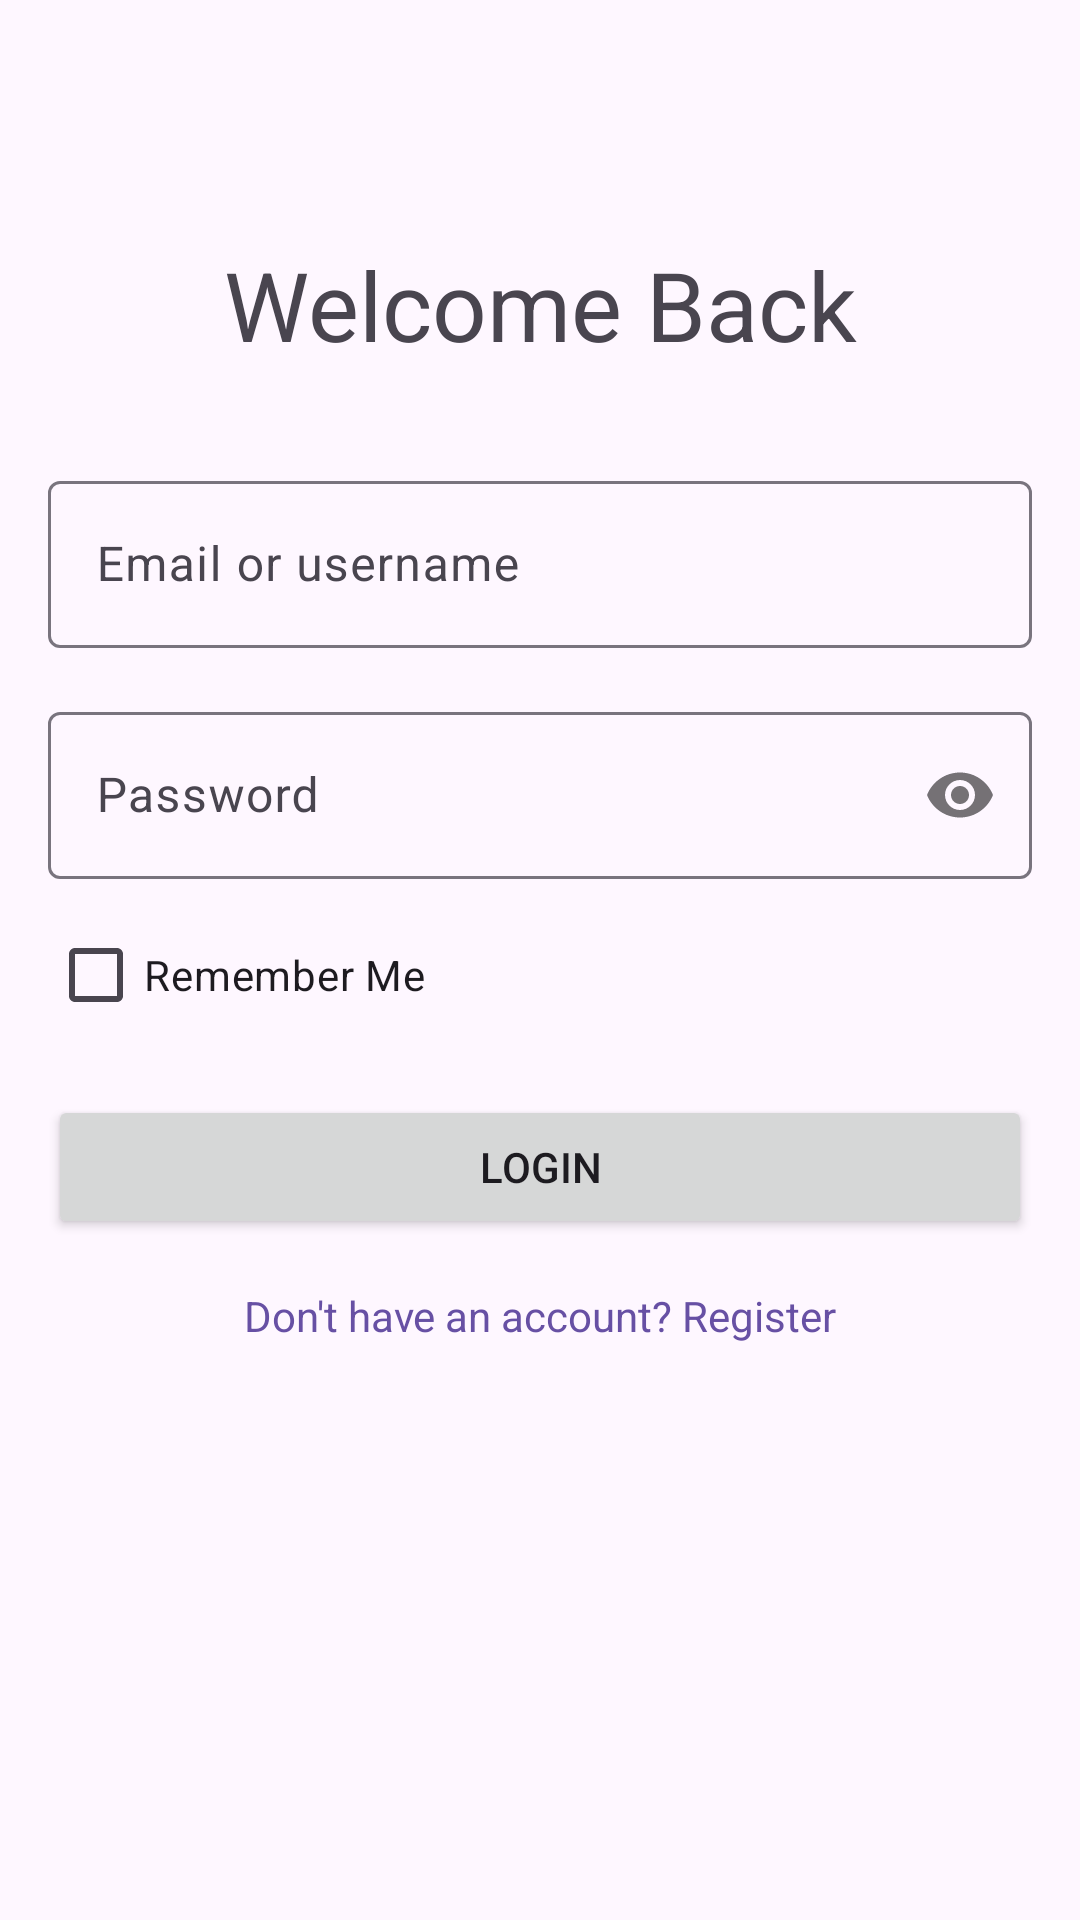

This screen was rendered from an Android layout file. Write that file and the resources it references.
<!-- AndroidManifest.xml: application theme Theme.StudyPlanner -->
<!-- res/layout/fragment_login.xml -->
<?xml version="1.0" encoding="utf-8"?>
<androidx.constraintlayout.widget.ConstraintLayout
    xmlns:android="http://schemas.android.com/apk/res/android"
    xmlns:app="http://schemas.android.com/apk/res-auto"
    xmlns:tools="http://schemas.android.com/tools"
    android:layout_width="match_parent"
    android:layout_height="match_parent"
    android:padding="16dp"
    tools:context=".ui.auth.LoginFragment">

    <TextView
        android:id="@+id/textViewTitle"
        android:layout_width="wrap_content"
        android:layout_height="wrap_content"
        android:text="Welcome Back"
        android:textAppearance="@style/TextAppearance.Material3.HeadlineLarge"
        app:layout_constraintTop_toTopOf="parent"
        app:layout_constraintStart_toStartOf="parent"
        app:layout_constraintEnd_toEndOf="parent"
        android:layout_marginTop="64dp"/>

    <com.google.android.material.textfield.TextInputLayout
        android:id="@+id/textFieldEmail"
        android:layout_width="0dp"
        android:layout_height="wrap_content"
        android:hint="Email or username"
        app:layout_constraintTop_toBottomOf="@id/textViewTitle"
        app:layout_constraintStart_toStartOf="parent"
        app:layout_constraintEnd_toEndOf="parent"
        android:layout_marginTop="32dp">

        <com.google.android.material.textfield.TextInputEditText
            android:layout_width="match_parent"
            android:layout_height="wrap_content"
            android:inputType="textEmailAddress"/>
    </com.google.android.material.textfield.TextInputLayout>

    <com.google.android.material.textfield.TextInputLayout
        android:id="@+id/textFieldPassword"
        android:layout_width="0dp"
        android:layout_height="wrap_content"
        android:hint="Password"
        app:passwordToggleEnabled="true"
        app:layout_constraintTop_toBottomOf="@id/textFieldEmail"
        app:layout_constraintStart_toStartOf="parent"
        app:layout_constraintEnd_toEndOf="parent"
        android:layout_marginTop="16dp">

        <com.google.android.material.textfield.TextInputEditText
            android:layout_width="match_parent"
            android:layout_height="wrap_content"
            android:inputType="textPassword"/>
    </com.google.android.material.textfield.TextInputLayout>

    <CheckBox
        android:id="@+id/checkboxRememberMe"
        android:layout_width="wrap_content"
        android:layout_height="wrap_content"
        android:text="Remember Me"
        app:layout_constraintTop_toBottomOf="@id/textFieldPassword"
        app:layout_constraintStart_toStartOf="parent"
        android:layout_marginTop="8dp"/>

    <Button
        android:id="@+id/buttonLogin"
        android:layout_width="0dp"
        android:layout_height="wrap_content"
        android:text="Login"
        app:layout_constraintTop_toBottomOf="@id/checkboxRememberMe"
        app:layout_constraintStart_toStartOf="parent"
        app:layout_constraintEnd_toEndOf="parent"
        android:layout_marginTop="16dp"/>

    <TextView
        android:id="@+id/textViewGoToRegister"
        android:layout_width="wrap_content"
        android:layout_height="wrap_content"
        android:text="Don't have an account? Register"
        android:textColor="?attr/colorPrimary"
        app:layout_constraintTop_toBottomOf="@id/buttonLogin"
        app:layout_constraintStart_toStartOf="parent"
        app:layout_constraintEnd_toEndOf="parent"
        android:layout_marginTop="16dp"/>

</androidx.constraintlayout.widget.ConstraintLayout>
<!-- resources referenced by this layout -->
<resources>
  <style name="Theme.StudyPlanner" parent="Base.Theme.StudyPlanner" />
  <style name="Base.Theme.StudyPlanner" parent="Theme.Material3.Light.NoActionBar">
          
          
      </style>
</resources>
